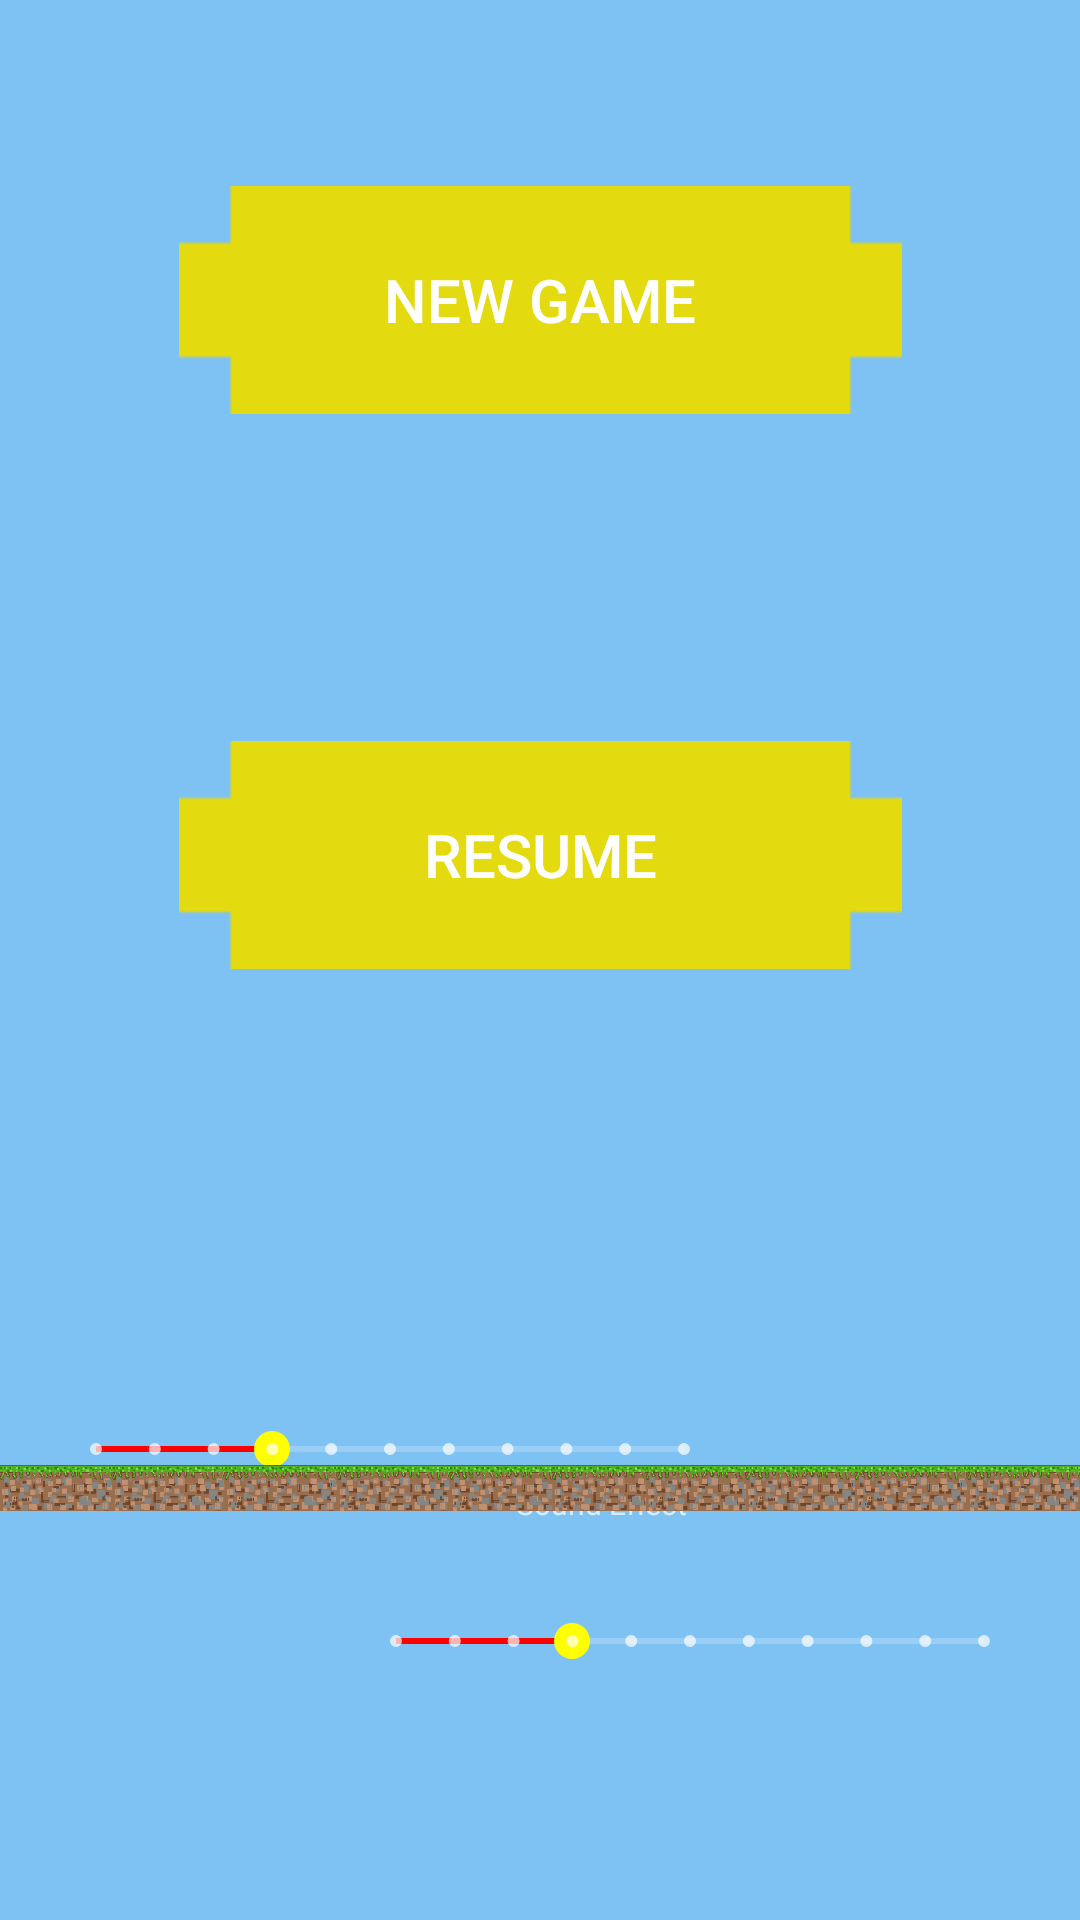

Here is an Android app screen rendered from its layout file. Give the layout XML and the strings, colors and styles it references.
<!-- AndroidManifest.xml: activity theme Theme.Design.NoActionBar -->
<!-- res/layout/activity_start.xml -->
<?xml version="1.0" encoding="utf-8"?>
<androidx.constraintlayout.widget.ConstraintLayout xmlns:android="http://schemas.android.com/apk/res/android"
    xmlns:app="http://schemas.android.com/apk/res-auto"
    xmlns:tools="http://schemas.android.com/tools"
    android:layout_width="match_parent"
    android:layout_height="match_parent"
    android:background="@color/SkyBlue"
    tools:context=".StartActivity">

    <Button
        android:id="@+id/buttonStart"
        android:layout_width="241dp"
        android:layout_height="76dp"
        android:background="@drawable/button"
        android:text="New Game"
        android:textSize="20sp"
        app:layout_constraintBottom_toBottomOf="parent"
        app:layout_constraintEnd_toEndOf="parent"
        app:layout_constraintStart_toStartOf="parent"
        app:layout_constraintTop_toTopOf="parent"
        app:layout_constraintVertical_bias="0.11" />

    <Button
        android:id="@+id/buttonResume"
        android:layout_width="241dp"
        android:layout_height="76dp"
        android:background="@drawable/button"
        android:text="Resume"
        android:textSize="20sp"
        app:layout_constraintBottom_toBottomOf="parent"
        app:layout_constraintEnd_toEndOf="parent"
        app:layout_constraintStart_toStartOf="parent"
        app:layout_constraintTop_toTopOf="parent"
        app:layout_constraintVertical_bias="0.438" />

    <SeekBar
        android:id="@+id/seekBarMusic"
        style="@style/Widget.AppCompat.SeekBar.Discrete"
        android:layout_width="228dp"
        android:layout_height="wrap_content"
        android:layout_marginStart="16dp"
        android:max="10"
        android:thumbTint="@color/Yellow"
        android:progressTint="@color/Red"
        android:progress="3"
        app:layout_constraintBottom_toBottomOf="parent"
        app:layout_constraintStart_toStartOf="parent"
        app:layout_constraintTop_toBottomOf="@+id/buttonResume"
        app:layout_constraintVertical_bias="0.505" />

    <TextView
        android:id="@+id/textViewMusic"
        android:layout_width="61dp"
        android:layout_height="16dp"
        android:layout_marginEnd="472dp"
        android:text="Music"
        android:textSize="10sp"
        app:layout_constraintBottom_toTopOf="@+id/seekBarMusic"
        app:layout_constraintEnd_toStartOf="@+id/textViewSoundEffect"
        app:layout_constraintTop_toTopOf="parent"
        app:layout_constraintVertical_bias="0.945" />

    <TextView
        android:id="@+id/textViewSoundEffect"
        android:layout_width="144dp"
        android:layout_height="15dp"
        android:layout_marginEnd="44dp"
        android:text="Sound Effect"
        android:textSize="10sp"
        app:layout_constraintBottom_toTopOf="@+id/seekBarSoundEffect"
        app:layout_constraintEnd_toEndOf="parent"
        app:layout_constraintTop_toTopOf="parent"
        app:layout_constraintVertical_bias="0.945" />

    <SeekBar
        android:id="@+id/seekBarSoundEffect"
        style="@style/Widget.AppCompat.SeekBar.Discrete"
        android:layout_width="228dp"
        android:layout_height="wrap_content"
        android:layout_marginEnd="16dp"
        android:layout_marginBottom="84dp"
        android:max="10"
        android:thumbTint="@color/Yellow"
        android:progressTint="@color/Red"
        android:progress="3"
        app:layout_constraintBottom_toBottomOf="parent"
        app:layout_constraintEnd_toEndOf="parent"
        app:layout_constraintHorizontal_bias="1.0"
        app:layout_constraintStart_toEndOf="@+id/seekBarMusic"
        app:layout_constraintTop_toBottomOf="@+id/buttonResume"
        app:layout_constraintVertical_bias="1.0" />

    <ImageView
        android:id="@+id/imageViewGround"
        android:layout_width="wrap_content"
        android:layout_height="wrap_content"
        android:layout_marginTop="132dp"
        android:src="@drawable/ground_menu"
        app:layout_constraintEnd_toEndOf="parent"
        app:layout_constraintHorizontal_bias="0.0"
        app:layout_constraintStart_toStartOf="parent"
        app:layout_constraintTop_toBottomOf="@+id/buttonResume" />

    <TextView
        android:id="@+id/textViewPowerBy"
        android:layout_width="wrap_content"
        android:layout_height="wrap_content"
        android:text="Powered by:\n\n  Massimiliano Russo\n\n  Gennaro Sorrentino"
        android:textSize="10sp"
        app:layout_constraintBottom_toTopOf="@+id/imageViewGround"
        app:layout_constraintEnd_toStartOf="@+id/seekBarSoundEffect"
        app:layout_constraintHorizontal_bias="0.437"
        app:layout_constraintStart_toEndOf="@+id/seekBarMusic"
        app:layout_constraintTop_toBottomOf="@+id/buttonResume"
        app:layout_constraintVertical_bias="1.0" />


</androidx.constraintlayout.widget.ConstraintLayout>
<!-- resources referenced by this layout -->
<resources>
  <color name="Red">#FF0000</color>
  <color name="SkyBlue">#7EC1F3</color>
  <color name="Yellow">#FFFF00</color>
  <!-- drawable button: png bitmap (drawable, 313 bytes) -->
  <!-- drawable ground_menu: png bitmap (drawable, 14638 bytes) -->
</resources>
